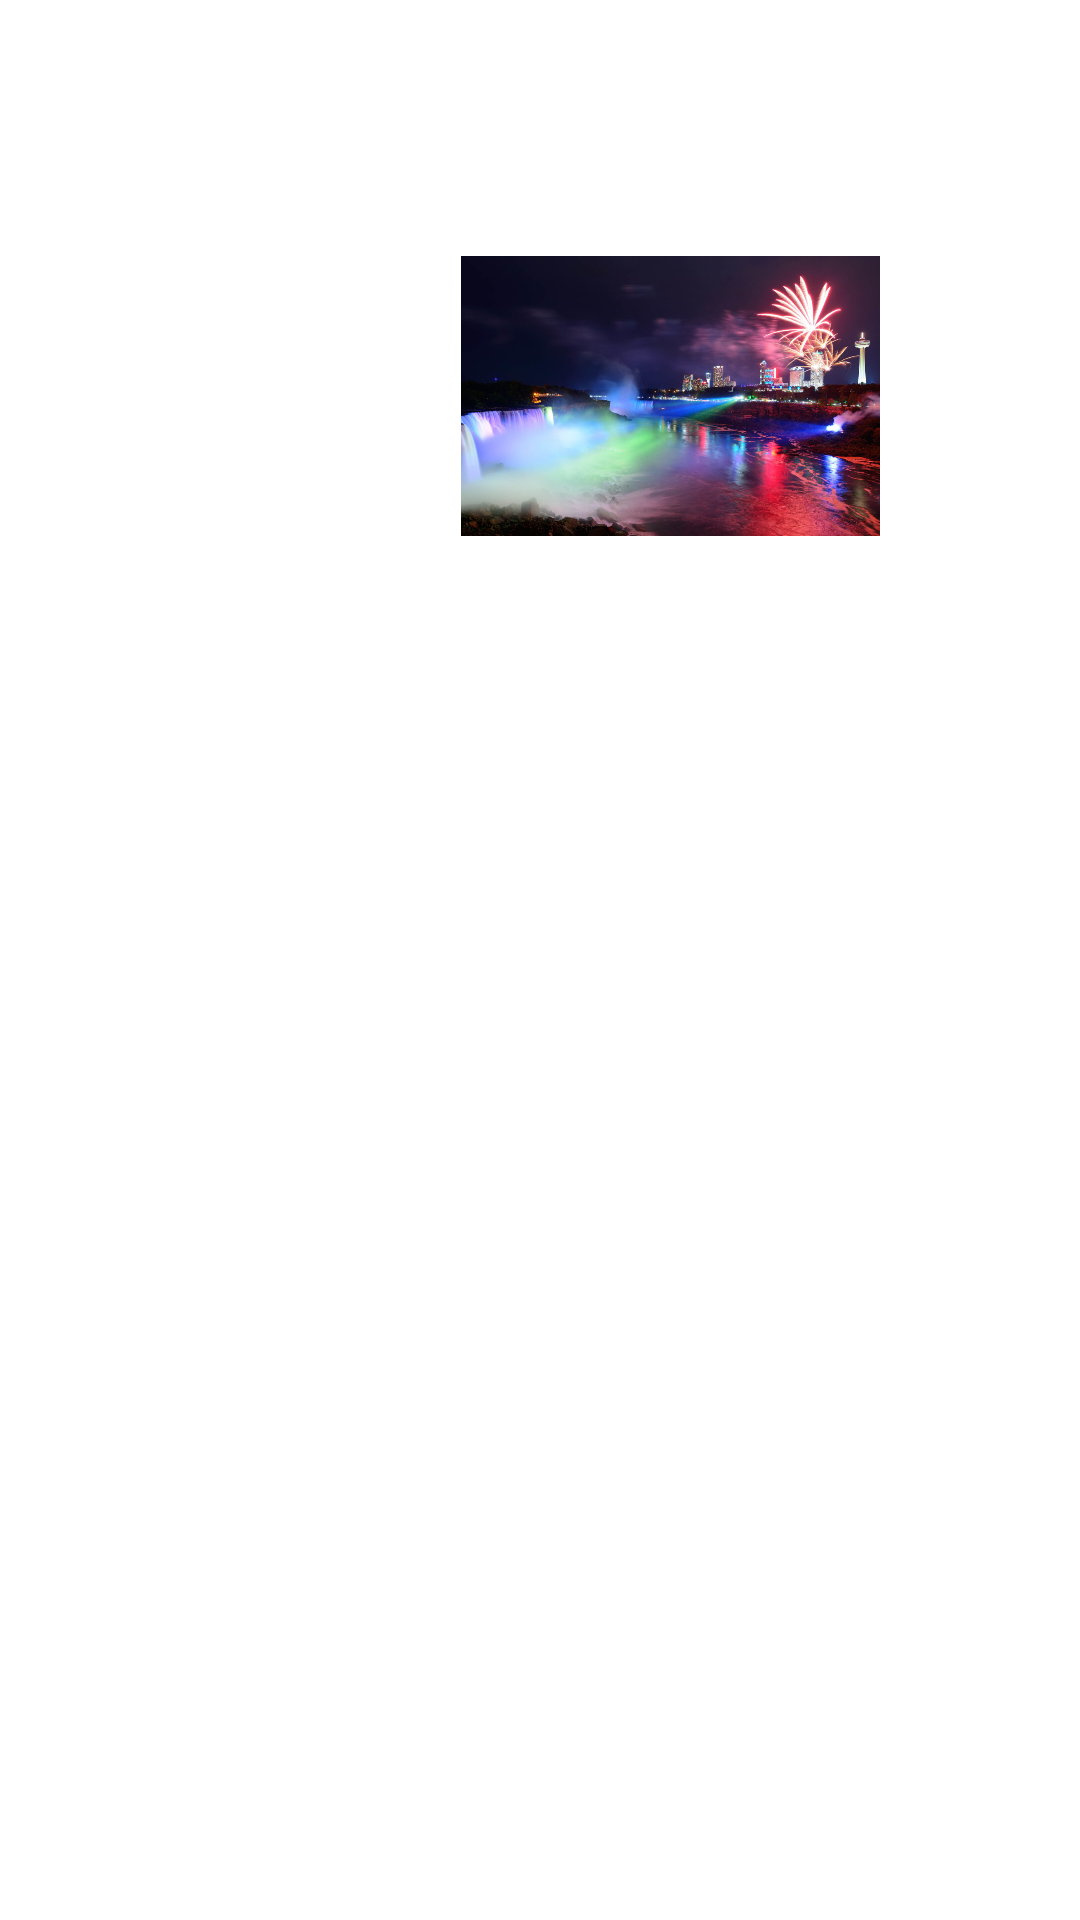

Here is an Android app screen rendered from its layout file. Give the layout XML and the strings, colors and styles it references.
<!-- AndroidManifest.xml: application theme Theme.FinalExamApplication -->
<!-- res/layout/list_row.xml -->
<?xml version="1.0" encoding="utf-8"?>
<LinearLayout xmlns:android="http://schemas.android.com/apk/res/android"
    xmlns:app="http://schemas.android.com/apk/res-auto"
    android:layout_width="match_parent"
    android:layout_height="match_parent">

    <ImageView
        android:id="@+id/imgCountry"
        android:layout_width="116dp"
        android:layout_height="262dp"
        android:layout_weight="1"
        app:srcCompat="@drawable/canada" />

    <ImageView
        android:id="@+id/imgPlace"
        android:layout_width="102dp"
        android:layout_height="264dp"
        android:layout_weight="1"
        app:srcCompat="@drawable/niagara" />

    <TextView
        android:id="@+id/priceTxt"
        android:layout_width="29dp"
        android:layout_height="265dp"
        android:layout_weight="1"
        android:textAppearance="@style/TextAppearance.AppCompat.Large" />
</LinearLayout>
<!-- resources referenced by this layout -->
<resources>
  <!-- drawable niagara: jpg bitmap (drawable, 131216 bytes) -->
  <style name="Theme.FinalExamApplication" parent="Theme.MaterialComponents.DayNight.DarkActionBar">
          
          <item name="colorPrimary">@color/purple_500</item>
          <item name="colorPrimaryVariant">@color/purple_700</item>
          <item name="colorOnPrimary">@color/white</item>
          
          <item name="colorSecondary">@color/teal_200</item>
          <item name="colorSecondaryVariant">@color/teal_700</item>
          <item name="colorOnSecondary">@color/black</item>
          
          <item name="android:statusBarColor" tools:targetApi="l">?attr/colorPrimaryVariant</item>
          
      </style>
  <!-- not gathered from this repository: default colours our renderer supplied (Android Studio template values) -->
  <color name="purple_500">#FF6200EE</color>
  <color name="purple_700">#FF3700B3</color>
  <color name="teal_200">#FF03DAC5</color>
  <color name="teal_700">#FF018786</color>
  <color name="black">#FF000000</color>
  <color name="white">#FFFFFFFF</color>
</resources>
